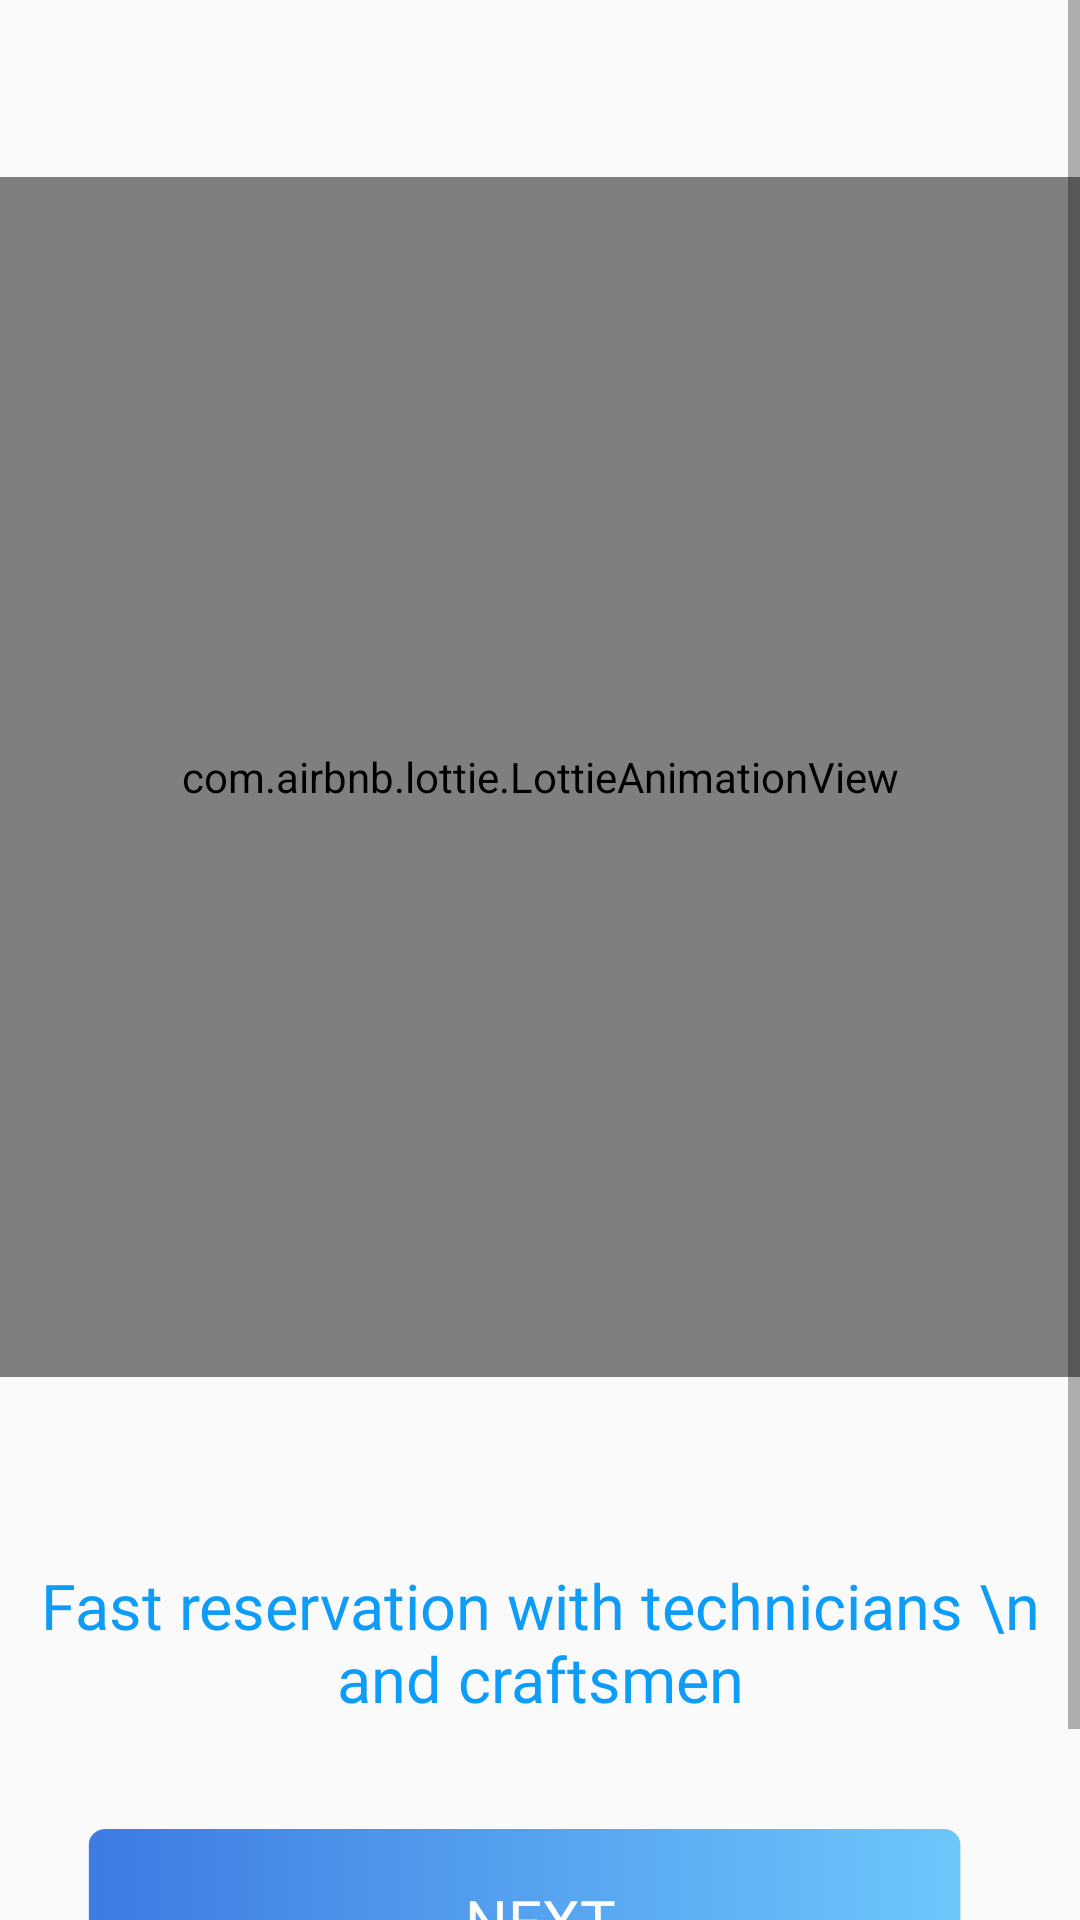

Reconstruct the res/layout file that produces this screen, plus the resources it refers to.
<!-- AndroidManifest.xml: application theme Theme.ApplicatioProjectXd -->
<!-- res/layout/activity_on_boording_one.xml -->
<?xml version="1.0" encoding="utf-8"?>
<androidx.constraintlayout.widget.ConstraintLayout xmlns:android="http://schemas.android.com/apk/res/android"
    xmlns:app="http://schemas.android.com/apk/res-auto"
    xmlns:tools="http://schemas.android.com/tools"
    android:layout_width="match_parent"
    android:layout_height="match_parent"
    tools:context=".OnBoardingAndSplash.OnBoardingOneActivity">



    <ScrollView
        android:layout_width="0dp"
        android:layout_height="0dp"

        app:layout_constraintBottom_toBottomOf="parent"
        app:layout_constraintEnd_toEndOf="parent"
        app:layout_constraintStart_toStartOf="parent"
        app:layout_constraintTop_toTopOf="parent">

        <androidx.constraintlayout.widget.ConstraintLayout
            android:layout_width="match_parent"
            android:layout_height="wrap_content">

            <ImageView
                android:layout_width="0dp"
                android:layout_height="275dp"
                android:scaleType="fitXY"
                android:src="@drawable/image5"
                android:visibility="gone"
                android:layout_marginTop="177dp"
                app:layout_constraintEnd_toEndOf="parent"
                app:layout_constraintStart_toStartOf="parent"
                app:layout_constraintTop_toTopOf="parent" />


            <com.airbnb.lottie.LottieAnimationView
                android:id="@+id/imageView"
                android:layout_width="0dp"
                android:layout_height="400dp"
                android:layout_gravity="bottom"
                app:layout_constraintEnd_toEndOf="parent"
                app:layout_constraintHorizontal_bias="0.475"
                app:layout_constraintStart_toStartOf="parent"
                app:layout_constraintTop_toTopOf="parent"
                app:layout_constraintVertical_bias="0.402"
                app:lottie_autoPlay="true"
                app:lottie_loop="true"
                android:scaleType="centerCrop"
                android:layout_marginTop="59dp"

                app:lottie_rawRes="@raw/one" />

            <TextView
                android:id="@+id/textView"
                android:layout_width="match_parent"
                android:layout_height="wrap_content"
                android:gravity="center"
                android:text="Fast reservation with technicians \n and craftsmen"
                android:textColor="#0E9CF9"
                android:padding="5dp"
                android:fontFamily="@font/seg_ui_semibold"

                android:textSize="21sp"
                android:layout_marginTop="516dp"

                app:layout_constraintEnd_toEndOf="parent"
                app:layout_constraintStart_toStartOf="parent"
                app:layout_constraintTop_toTopOf="parent" />

            <Button
                android:id="@+id/btn_onBoardingOne"
                android:layout_width="match_parent"
                android:layout_height="wrap_content"
                android:layout_marginTop="12dp"
                android:background="@drawable/ic_btn"
                android:fontFamily="@font/segoe_ui_bold"
                android:paddingBottom="21dp"
                android:text="NEXT"

                android:textColor="@color/white"
                android:textSize="20sp"
                app:layout_constraintEnd_toEndOf="parent"
                app:layout_constraintStart_toStartOf="parent"
                app:layout_constraintTop_toBottomOf="@+id/textView" />

        </androidx.constraintlayout.widget.ConstraintLayout>

    </ScrollView>

</androidx.constraintlayout.widget.ConstraintLayout>
<!-- resources referenced by this layout -->
<resources>
  <color name="white">#FFFFFFFF</color>
  <!-- drawable ic_btn (drawable) -->
  <vector xmlns:android="http://schemas.android.com/apk/res/android"
      xmlns:aapt="http://schemas.android.com/aapt"
      android:width="316dp"
      android:height="120dp"
      android:viewportWidth="316"
      android:viewportHeight="120">
    <path
        android:pathData="M49,45L267,45A4,4 0,0 1,271 49L271,69A4,4 0,0 1,267 73L49,73A4,4 0,0 1,45 69L45,49A4,4 0,0 1,49 45z"
        android:fillColor="#af8344"/>
    <path
        android:pathData="M31,19L276,19A5,5 0,0 1,281 24L281,69A5,5 0,0 1,276 74L31,74A5,5 0,0 1,26 69L26,24A5,5 0,0 1,31 19z">
      <aapt:attr name="android:fillColor">
        <gradient 
            android:startX="-48.97"
            android:startY="46.5"
            android:endX="285.59"
            android:endY="46.5"
            android:type="linear">
          <item android:offset="0" android:color="#FF346EDF"/>
          <item android:offset="0.09" android:color="#FF346EDF"/>
          <item android:offset="1" android:color="#FF6FC8FB"/>
          <item android:offset="1" android:color="#FF346EDF"/>
          <item android:offset="1" android:color="#FFAF8344"/>
        </gradient>
      </aapt:attr>
    </path>
  </vector>
  <style name="Theme.ApplicatioProjectXd" parent="Theme.MaterialComponents.DayNight.DarkActionBar.Bridge">
          
          <item name="colorPrimary">#0043FD</item>
          <item name="colorPrimaryVariant">@color/purple_700</item>
          <item name="colorOnPrimary">@color/white</item>
          
          <item name="colorSecondary">@color/teal_200</item>
          <item name="colorSecondaryVariant">@color/teal_700</item>
          <item name="colorOnSecondary">@color/black</item>
  
          
  
          <item name="android:statusBarColor" tools:targetApi="l">?attr/colorPrimaryVariant</item>
          
      </style>
  <color name="purple_700">#FF3700B3</color>
  <color name="teal_200">#FF03DAC5</color>
  <color name="teal_700">#FF018786</color>
  <color name="black">#FF000000</color>
</resources>
